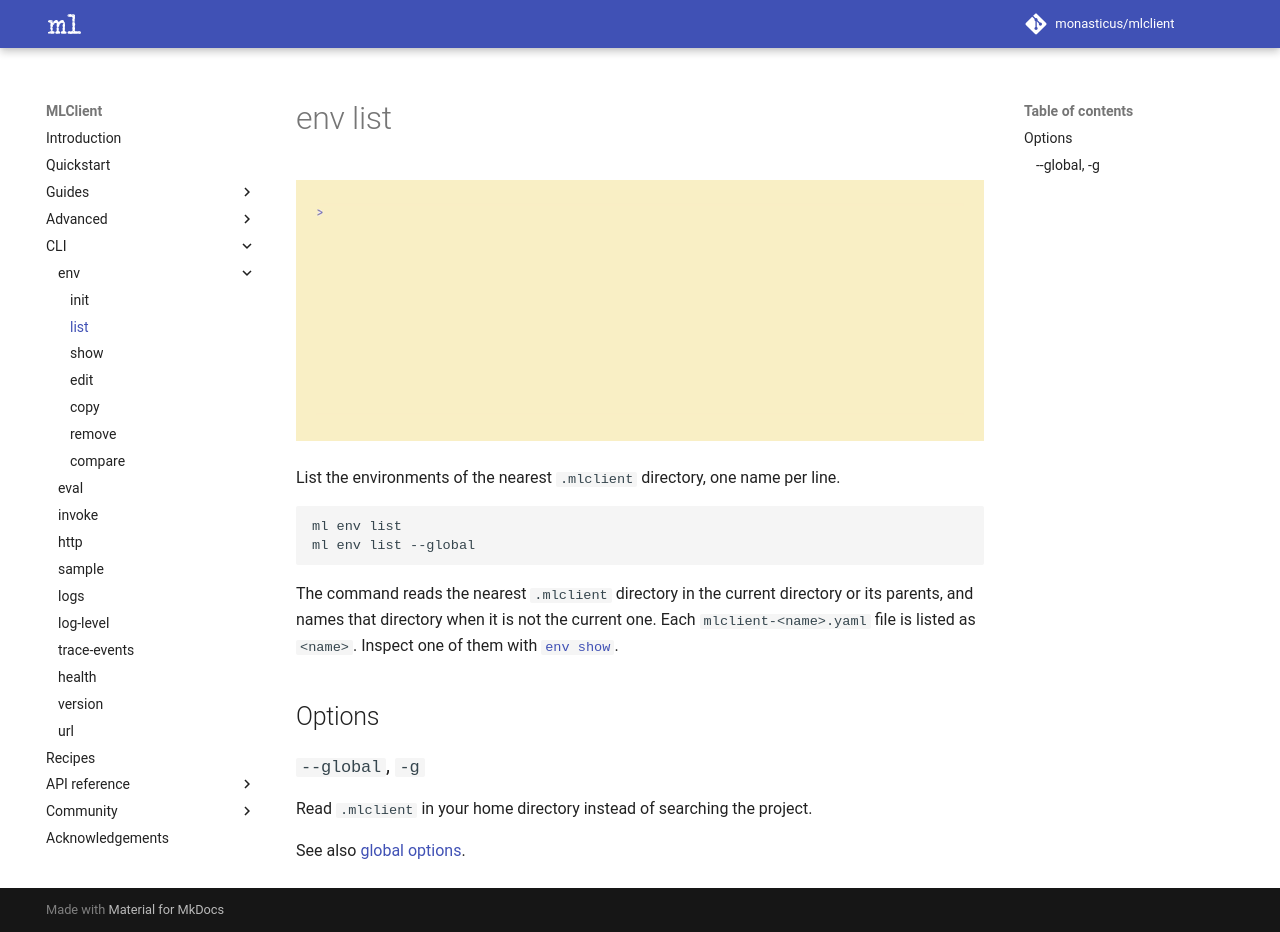

repository: monasticus/mlclient · page: dev/cli/env/list/index.html · generator: mkdocs

# env list

![Environment list demonstration](../../assets/gifs/env-list.gif)

List the environments of the nearest `.mlclient` directory, one name per line.

```sh
ml env list
ml env list --global
```

The command reads the nearest `.mlclient` directory in the current directory or
its parents, and names that directory when it is not the current one. Each
`mlclient-<name>.yaml` file is listed as `<name>`. Inspect one of them with
[`env show`](show.md).

## Options

### `--global`, `-g`

Read `.mlclient` in your home directory instead of searching the project.

See also [global options](../index.md#global-options).
